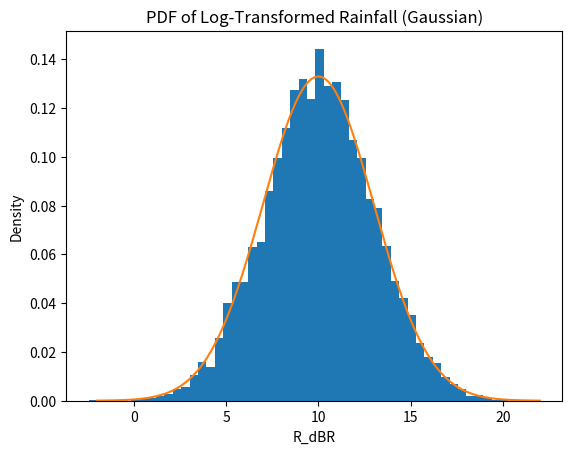
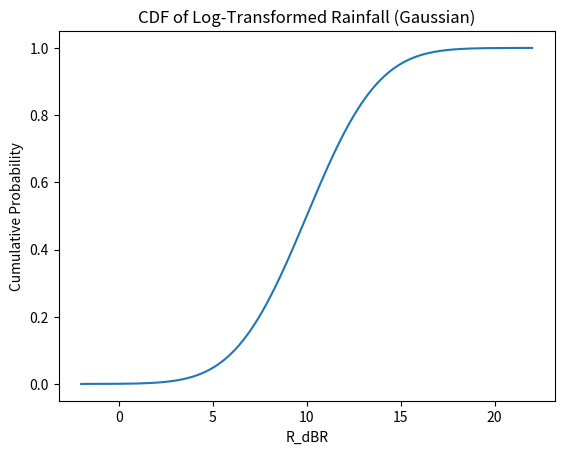
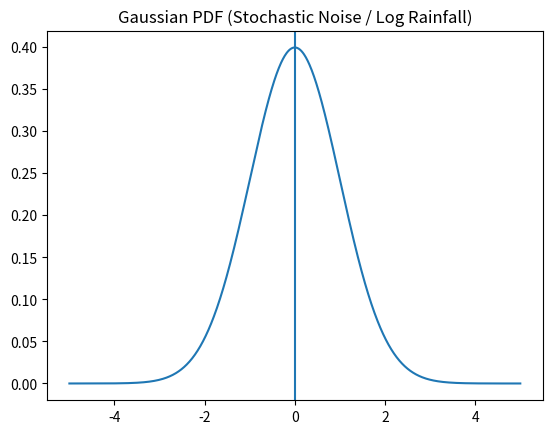
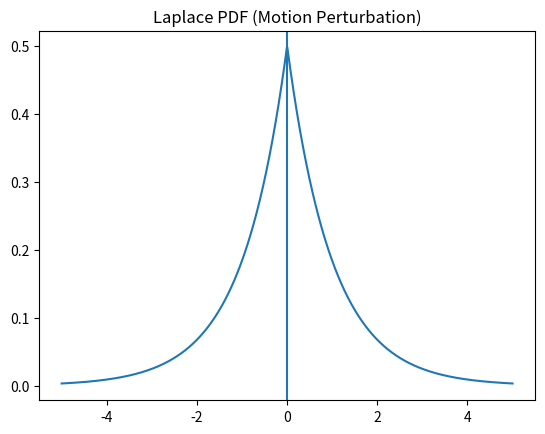
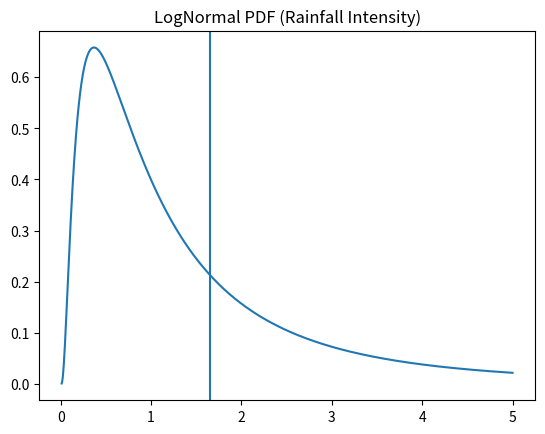
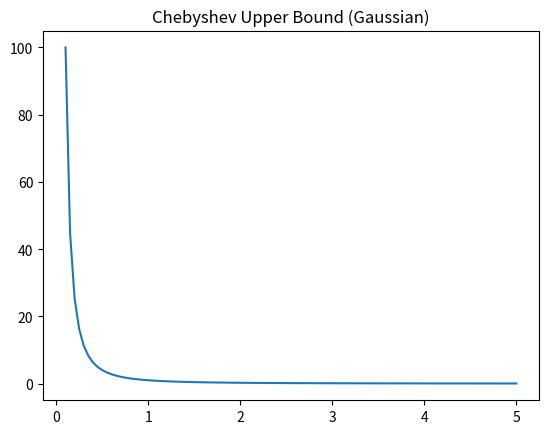
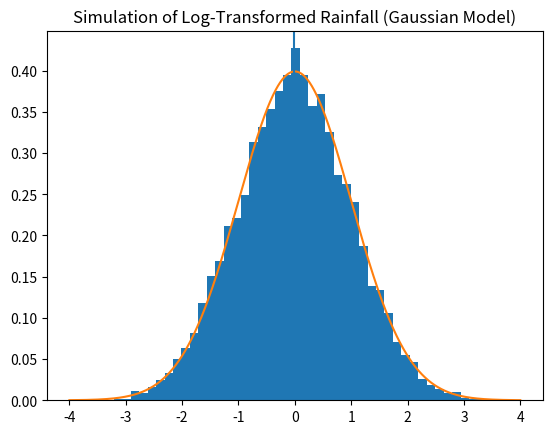
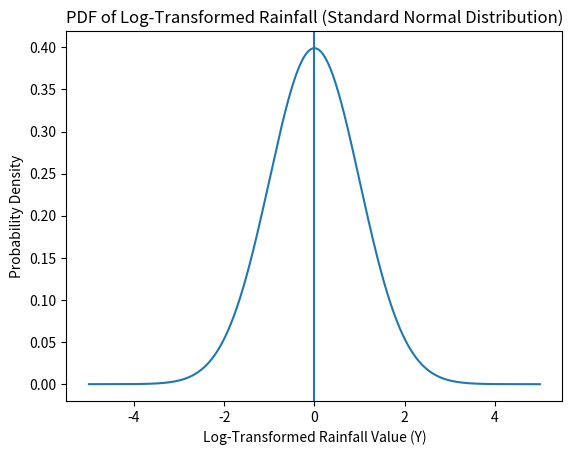
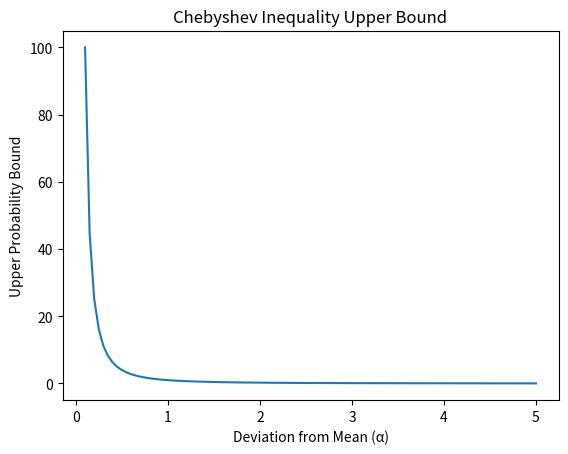
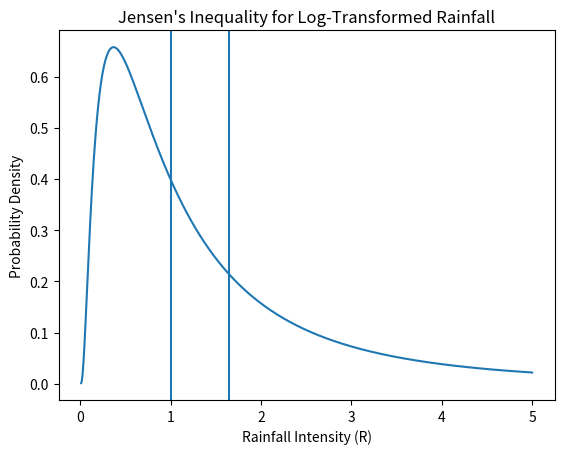
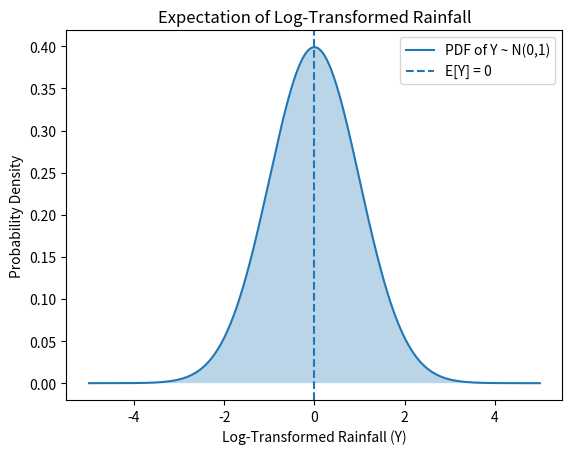
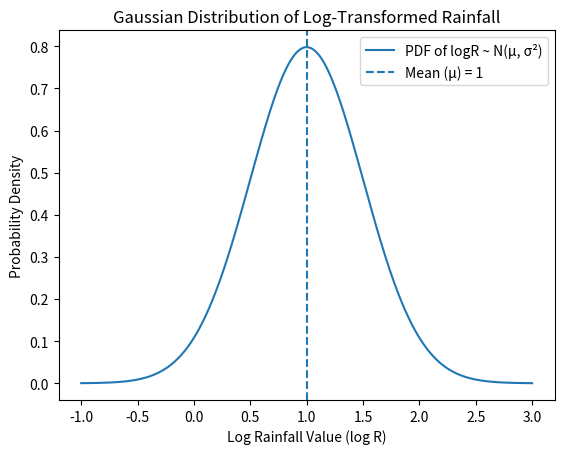

Source code (Python) for these figures, in order:
# -*- coding: utf-8 -*-
"""Untitled4.ipynb

Automatically generated by Colab.

Original file is located at
    https://colab.research.google.com/drive/15UXifiEfrg_ZGhFoZ3HSeZb7IrNq8bM2
"""

import numpy as np
import matplotlib.pyplot as plt
from scipy.stats import norm

# ----------------------------
# Parameters (Gaussian model)
# ----------------------------
mu = 10        # Mean of log-transformed rainfall
sigma = 3      # Standard deviation
n_samples = 10000  # Number of simulated samples

# ----------------------------
# Generate Random Samples
# ----------------------------
samples = np.random.normal(mu, sigma, n_samples)

# Create range for plotting theoretical curves
x = np.linspace(mu - 4*sigma, mu + 4*sigma, 1000)

# ----------------------------
# Plot 1: PDF
# ----------------------------
plt.figure()
plt.hist(samples, bins=50, density=True)
plt.plot(x, norm.pdf(x, mu, sigma))
plt.title("PDF of Log-Transformed Rainfall (Gaussian)")
plt.xlabel("R_dBR")
plt.ylabel("Density")
plt.show()

import numpy as np
import matplotlib.pyplot as plt
from scipy.stats import norm

# ----------------------------
# Parameters (Gaussian model)
# ----------------------------
mu = 10        # Mean of log-transformed rainfall
sigma = 3      # Standard deviation
n_samples = 10000  # Number of simulated samples

# ----------------------------
# Generate Random Samples
# ----------------------------
samples = np.random.normal(mu, sigma, n_samples)

# Create range for plotting theoretical curves
x = np.linspace(mu - 4*sigma, mu + 4*sigma, 1000)
plt.figure()
plt.plot(x, norm.cdf(x, mu, sigma))
plt.title("CDF of Log-Transformed Rainfall (Gaussian)")
plt.xlabel("R_dBR")
plt.ylabel("Cumulative Probability")
plt.show()

import numpy as np
import matplotlib.pyplot as plt
from scipy.stats import norm, laplace, lognorm

x = np.linspace(-5,5,1000)

# 1. Gaussian (Noise & Log Rainfall)
plt.figure()
plt.plot(x, norm.pdf(x,0,1))
plt.axvline(0)
plt.title("Gaussian PDF (Stochastic Noise / Log Rainfall)")
plt.show()

# 2. Laplace (Motion Perturbation)
b = 1
plt.figure()
plt.plot(x, laplace.pdf(x,0,b))
plt.axvline(0)
plt.title("Laplace PDF (Motion Perturbation)")
plt.show()

# 3. LogNormal (Rainfall Intensity)
mu = 0
sigma = 1
x_pos = np.linspace(0.01,5,1000)

plt.figure()
plt.plot(x_pos, lognorm.pdf(x_pos, sigma, scale=np.exp(mu)))
plt.axvline(np.exp(mu + sigma**2/2))
plt.title("LogNormal PDF (Rainfall Intensity)")
plt.show()

# 4. Chebyshev Bound Plot
alpha = np.linspace(0.1,5,100)
bound = 1/(alpha**2)

plt.figure()
plt.plot(alpha, bound)
plt.title("Chebyshev Upper Bound (Gaussian)")
plt.show()

import numpy as np
import matplotlib.pyplot as plt
from scipy.stats import norm

# Number of samples
n = 10000

# Simulate log-transformed rainfall
Y = np.random.normal(loc=0, scale=1, size=n)

# Compute sample statistics
sample_mean = np.mean(Y)
sample_variance = np.var(Y)

print("Sample Mean:", sample_mean)
print("Sample Variance:", sample_variance)

# Plot histogram
plt.figure()
plt.hist(Y, bins=50, density=True)

# Plot theoretical PDF
x = np.linspace(-4, 4, 1000)
plt.plot(x, norm.pdf(x, 0, 1))

plt.axvline(sample_mean)
plt.title("Simulation of Log-Transformed Rainfall (Gaussian Model)")
plt.show()

import numpy as np
import matplotlib.pyplot as plt
from scipy.stats import norm

x = np.linspace(-5, 5, 1000)

plt.figure()
plt.plot(x, norm.pdf(x, 0, 1))
plt.axvline(0)

plt.xlabel("Log-Transformed Rainfall Value (Y)")
plt.ylabel("Probability Density")
plt.title("PDF of Log-Transformed Rainfall (Standard Normal Distribution)")

plt.show()

alpha = np.linspace(0.1, 5, 100)
bound = 1 / (alpha**2)

plt.figure()
plt.plot(alpha, bound)

plt.xlabel("Deviation from Mean (α)")
plt.ylabel("Upper Probability Bound")
plt.title("Chebyshev Inequality Upper Bound")

plt.show()

mu = 0
sigma = 1
x = np.linspace(0.01, 5, 1000)

pdf = lognorm.pdf(x, sigma, scale=np.exp(mu))

EY = 0
exp_EY = np.exp(EY)
E_expY = np.exp(mu + sigma**2/2)

plt.figure()
plt.plot(x, pdf)
plt.axvline(exp_EY)
plt.axvline(E_expY)

plt.xlabel("Rainfall Intensity (R)")
plt.ylabel("Probability Density")
plt.title("Jensen's Inequality for Log-Transformed Rainfall")

plt.show()

import numpy as np
import matplotlib.pyplot as plt
from scipy.stats import norm

# Define range
x = np.linspace(-5, 5, 1000)

# PDF of standard normal
pdf = norm.pdf(x, 0, 1)

# Expectation
EY = 0

# Plot
plt.figure()
plt.plot(x, pdf, label="PDF of Y ~ N(0,1)")
plt.fill_between(x, pdf, alpha=0.3)

# Plot expectation line
plt.axvline(EY, linestyle='--', label="E[Y] = 0")

plt.xlabel("Log-Transformed Rainfall (Y)")
plt.ylabel("Probability Density")
plt.title("Expectation of Log-Transformed Rainfall")
plt.legend()

plt.show()

import numpy as np
import matplotlib.pyplot as plt
from scipy.stats import norm

# Parameters
mu = 1
sigma = 0.5

# Range of values
x = np.linspace(mu - 4*sigma, mu + 4*sigma, 1000)

# Gaussian PDF
pdf = norm.pdf(x, mu, sigma)

# Plot
plt.figure()
plt.plot(x, pdf, label="PDF of logR ~ N(μ, σ²)")
plt.axvline(mu, linestyle='--', label=f"Mean (μ) = {mu}")

plt.xlabel("Log Rainfall Value (log R)")
plt.ylabel("Probability Density")
plt.title("Gaussian Distribution of Log-Transformed Rainfall")
plt.legend()

plt.show()
